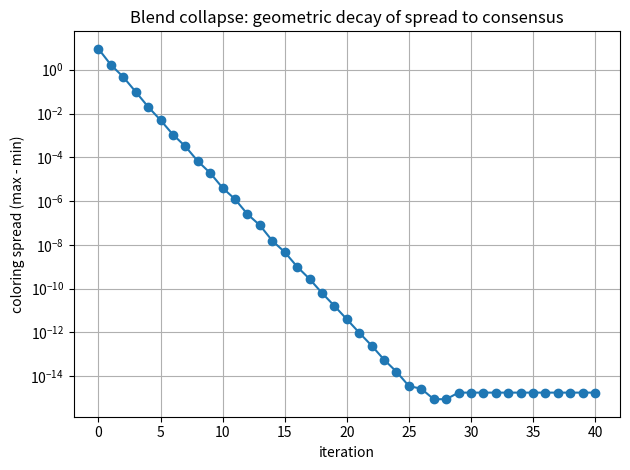

This figure's Python source:
"""Visualize geometric decay of coloring spread under averaging dynamics."""
from __future__ import annotations
import random
import matplotlib.pyplot as plt
from typing import List

def random_strongly_connected(n: int, seed: int = 0) -> List[List[float]]:
    rng = random.Random(seed)
    W = [[0.0] * n for _ in range(n)]
    for i in range(n):
        W[i][(i + 1) % n] += 1.0
        for j in range(n):
            W[i][j] += rng.random()
        s = sum(W[i]); W[i] = [x / s for x in W[i]]
    return W

def step(W, c):
    n = len(W); return [sum(W[i][j] * c[j] for j in range(n)) for i in range(n)]

if __name__ == "__main__":
    n = 10; W = random_strongly_connected(n, seed=3)
    c = [float(i) for i in range(n)]
    spreads = [max(c) - min(c)]
    for _ in range(40):
        c = step(W, c); spreads.append(max(c) - min(c))
    plt.semilogy(spreads, "o-")
    plt.xlabel("iteration"); plt.ylabel("coloring spread (max - min)")
    plt.title("Blend collapse: geometric decay of spread to consensus")
    plt.grid(True, which="both"); plt.tight_layout(); plt.savefig("spread_decay.png", dpi=150)
    print("saved spread_decay.png")
